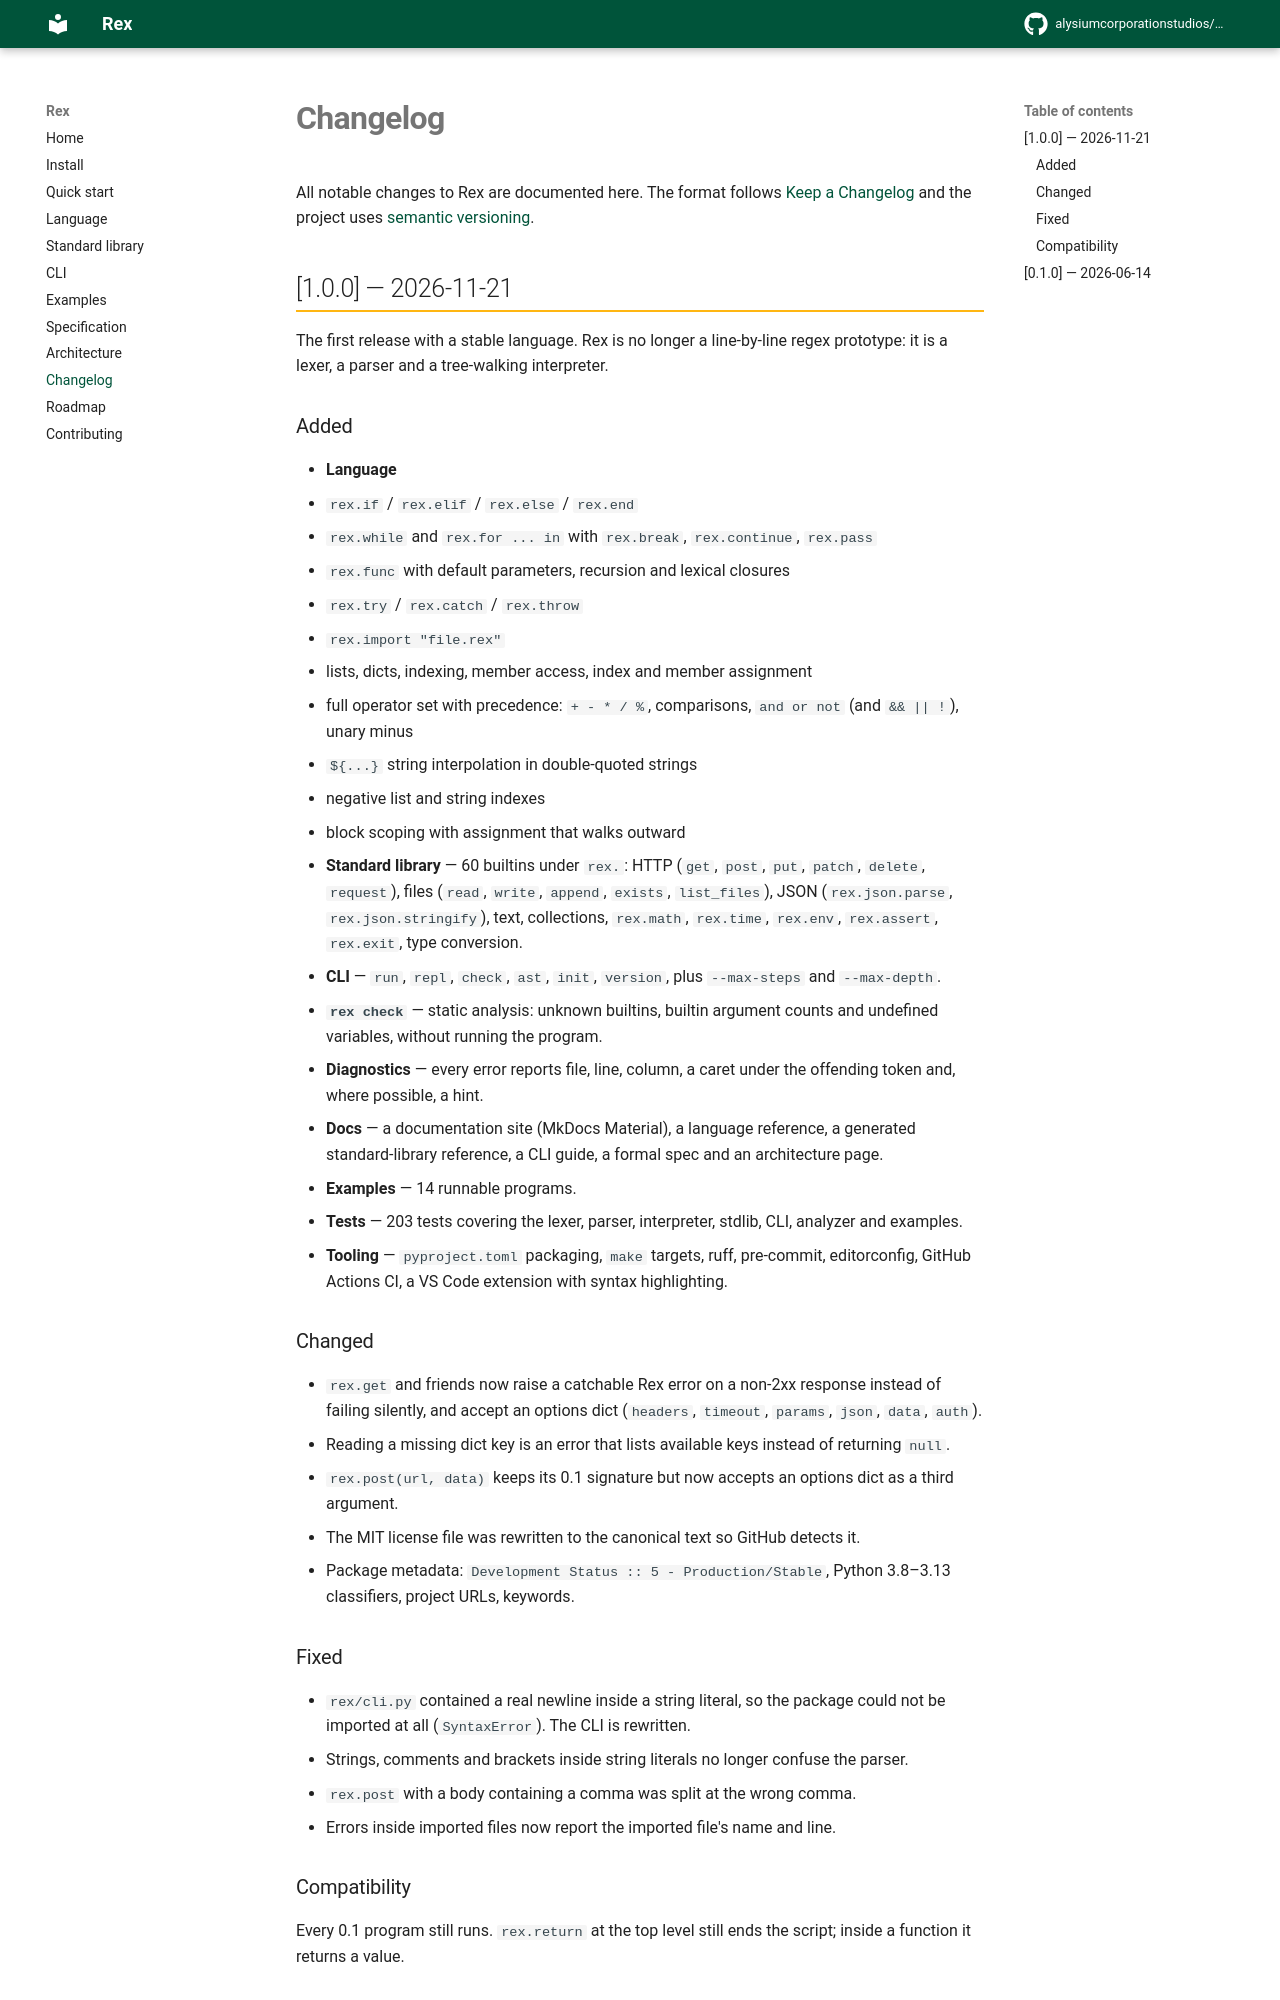

repository: alysiumcorporationstudios/Rex-Programming-Lang · page: changelog/index.html · generator: mkdocs

# Changelog

All notable changes to Rex are documented here. The format follows
[Keep a Changelog](https://keepachangelog.com/en/1.1.0/) and the project uses
[semantic versioning](https://semver.org/).

## [1.0.0] — 2026-11-21

The first release with a stable language. Rex is no longer a line-by-line regex
prototype: it is a lexer, a parser and a tree-walking interpreter.

### Added

- **Language**
  - `rex.if` / `rex.elif` / `rex.else` / `rex.end`
  - `rex.while` and `rex.for ... in` with `rex.break`, `rex.continue`, `rex.pass`
  - `rex.func` with default parameters, recursion and lexical closures
  - `rex.try` / `rex.catch` / `rex.throw`
  - `rex.import "file.rex"`
  - lists, dicts, indexing, member access, index and member assignment
  - full operator set with precedence: `+ - * / %`, comparisons, `and or not`
    (and `&& || !`), unary minus
  - `${...}` string interpolation in double-quoted strings
  - negative list and string indexes
  - block scoping with assignment that walks outward
- **Standard library** — 60 builtins under `rex.`: HTTP (`get`, `post`, `put`,
  `patch`, `delete`, `request`), files (`read`, `write`, `append`, `exists`,
  `list_files`), JSON (`rex.json.parse`, `rex.json.stringify`), text, collections,
  `rex.math`, `rex.time`, `rex.env`, `rex.assert`, `rex.exit`, type conversion.
- **CLI** — `run`, `repl`, `check`, `ast`, `init`, `version`, plus
  `--max-steps` and `--max-depth`.
- **`rex check`** — static analysis: unknown builtins, builtin argument counts and
  undefined variables, without running the program.
- **Diagnostics** — every error reports file, line, column, a caret under the
  offending token and, where possible, a hint.
- **Docs** — a documentation site (MkDocs Material), a language reference, a
  generated standard-library reference, a CLI guide, a formal spec and an
  architecture page.
- **Examples** — 14 runnable programs.
- **Tests** — 203 tests covering the lexer, parser, interpreter, stdlib, CLI,
  analyzer and examples.
- **Tooling** — `pyproject.toml` packaging, `make` targets, ruff, pre-commit,
  editorconfig, GitHub Actions CI, a VS Code extension with syntax highlighting.

### Changed

- `rex.get` and friends now raise a catchable Rex error on a non-2xx response
  instead of failing silently, and accept an options dict
  (`headers`, `timeout`, `params`, `json`, `data`, `auth`).
- Reading a missing dict key is an error that lists available keys instead of
  returning `null`.
- `rex.post(url, data)` keeps its 0.1 signature but now accepts an options dict
  as a third argument.
- The MIT license file was rewritten to the canonical text so GitHub detects it.
- Package metadata: `Development Status :: 5 - Production/Stable`, Python
  3.8–3.13 classifiers, project URLs, keywords.
